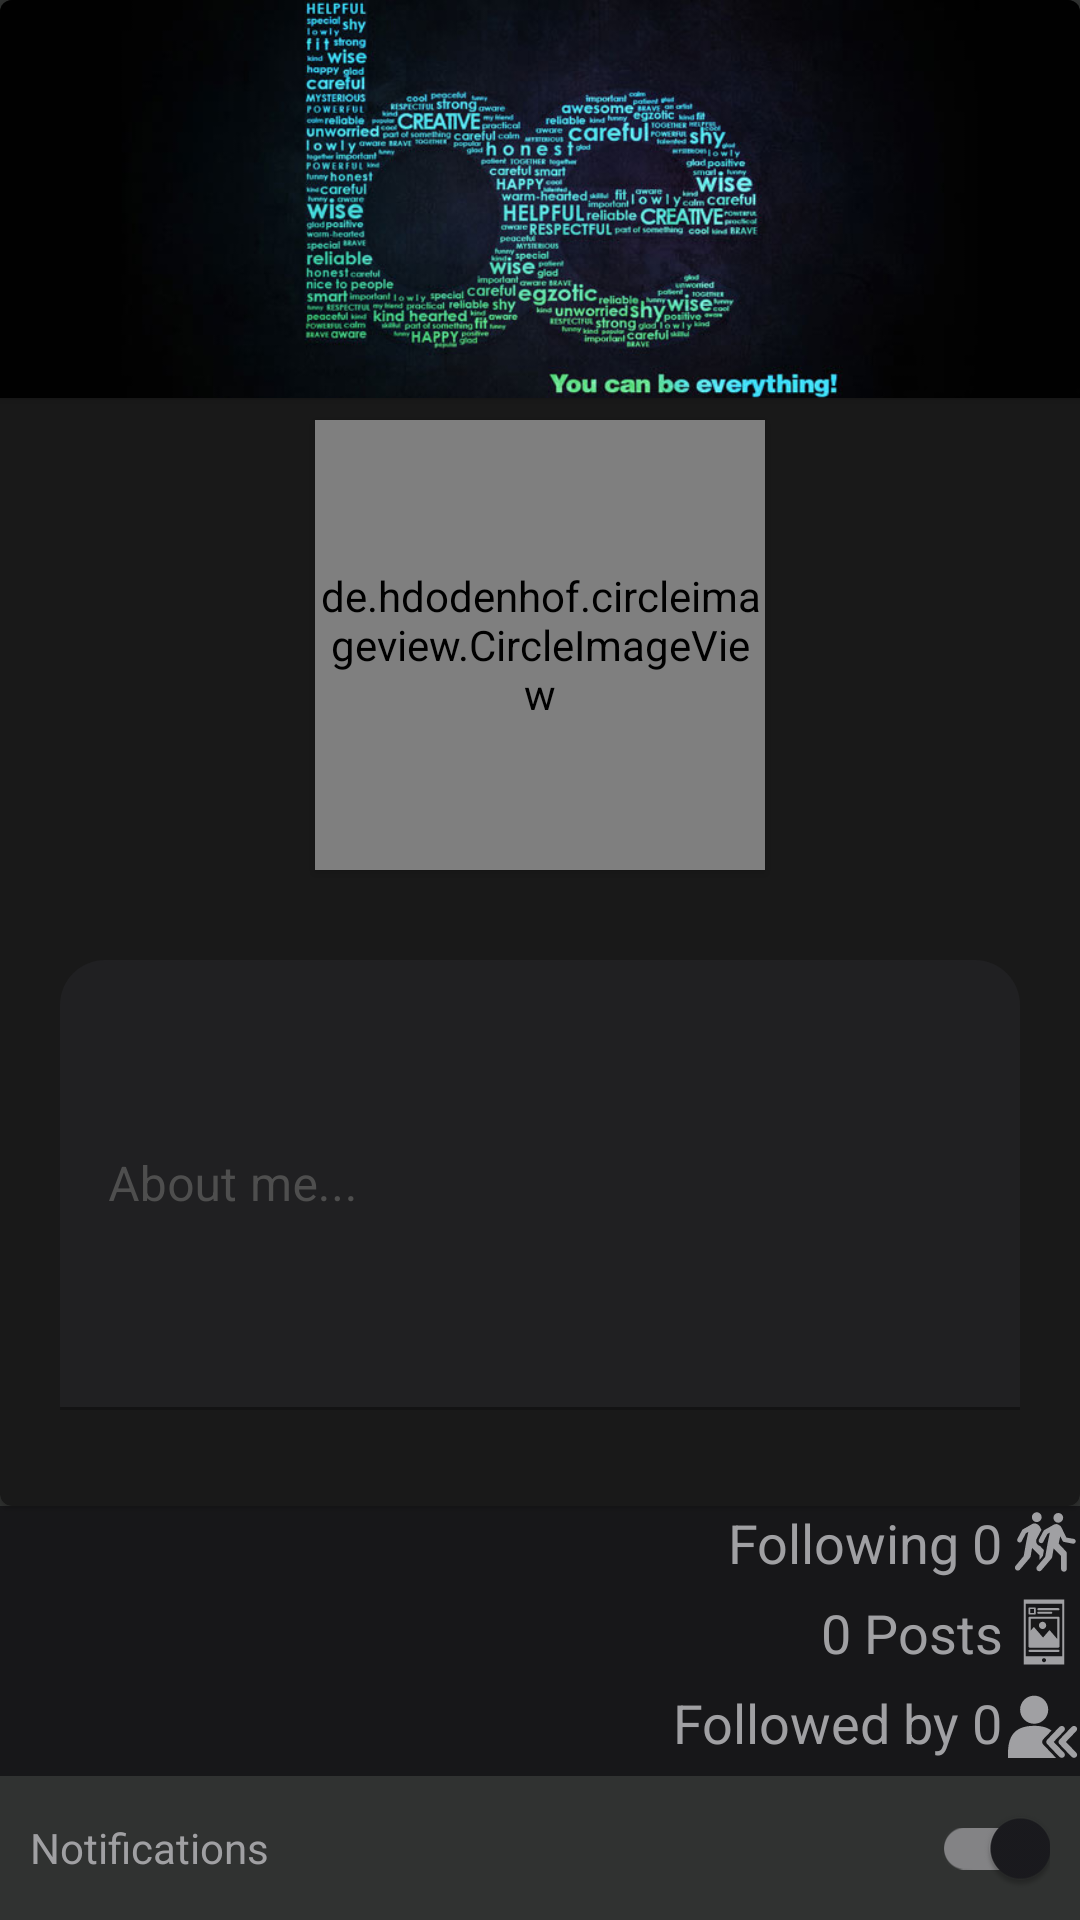

Android layout source for this screen:
<!-- AndroidManifest.xml: application theme Theme.BlackMoonSocial -->
<!-- res/layout/fragment_profile.xml -->
<?xml version="1.0" encoding="utf-8"?>
<androidx.constraintlayout.widget.ConstraintLayout xmlns:android="http://schemas.android.com/apk/res/android"
    xmlns:tools="http://schemas.android.com/tools"
    android:layout_width="match_parent"
    android:layout_height="match_parent"
    xmlns:app="http://schemas.android.com/apk/res-auto"
    android:background="@color/colorAccent"
    tools:context=".fragments.ProfileFragment">

    <com.google.android.material.card.MaterialCardView
        android:id="@+id/card_profile"
        android:layout_width="match_parent"
        android:layout_height="0dp"
        android:backgroundTint="@color/colorPrimaryVariant"
        app:layout_constraintBottom_toTopOf="@+id/linearLayout2"
        app:layout_constraintEnd_toEndOf="parent"
        app:layout_constraintStart_toStartOf="parent"
        app:layout_constraintTop_toTopOf="parent">

        <RelativeLayout
            android:layout_width="match_parent"
            android:layout_height="wrap_content"
            android:background="@color/colorPrimaryVariant">

            <ImageView
                android:id="@+id/cover_profile"
                android:layout_width="match_parent"
                android:layout_height="wrap_content"
                android:adjustViewBounds="true"
                android:elevation="2dp"
                android:fadingEdgeLength="10dp"
                android:maxHeight="200dp"
                android:outlineProvider="bounds"
                android:scaleType="centerCrop"
                android:src="@drawable/coverdefault" />

            <de.hdodenhof.circleimageview.CircleImageView
                android:id="@+id/profileimage_profile"
                android:layout_width="150dp"
                android:layout_height="150dp"
                android:layout_centerHorizontal="true"
                android:layout_marginTop="140dp"
                android:elevation="2dp"
                android:outlineProvider="bounds"
                android:scaleType="centerCrop"
                android:src="@drawable/ic_person_24px" />


            <com.google.android.material.textfield.TextInputLayout
                android:id="@+id/aboutme_layout_profile"
                android:layout_width="match_parent"
                android:layout_height="wrap_content"
                android:layout_below="@+id/profileimage_profile"
                android:layout_marginStart="20dp"
                android:layout_marginTop="30dp"
                android:layout_marginEnd="20dp"
                android:layout_marginBottom="20dp"
                android:hint="About me..."
                android:minHeight="150dp"
                android:textColorHint="@color/colorGray"
                app:boxBackgroundColor="@color/colorOnPrimary"
                app:boxCornerRadiusTopEnd="15dp"
                app:boxCornerRadiusTopStart="15dp">

                <com.google.android.material.textfield.TextInputEditText
                    android:id="@+id/aboutme_profile"
                    android:layout_width="match_parent"
                    android:layout_height="wrap_content"
                    android:minHeight="150dp"
                    android:textColor="@color/colorWhite" />

            </com.google.android.material.textfield.TextInputLayout>

        </RelativeLayout>
    </com.google.android.material.card.MaterialCardView>

    <LinearLayout
        android:id="@+id/linearLayout2"
        android:layout_width="match_parent"
        android:layout_height="wrap_content"
        android:orientation="vertical"
        android:background="@color/colorPrimary"
        app:layout_constraintBottom_toTopOf="@+id/check_notifications_profile">

        <TextView
            android:id="@+id/following_profile"
            android:layout_width="match_parent"
            android:layout_height="wrap_content"
            android:textSize="18sp"
            android:layout_marginStart="10dp"
            android:text="Following 0"
            android:textColor="@color/colorWhite"
            android:drawablePadding="2dp"
            android:textAlignment="viewEnd"
            app:drawableEndCompat="@drawable/ic_following" />

        <TextView
            android:id="@+id/posts_profile"
            android:layout_width="match_parent"
            android:layout_height="wrap_content"
            android:textSize="18sp"
            android:drawablePadding="2dp"
            android:textColor="@color/colorWhite"
            android:layout_marginStart="10dp"
            android:textAlignment="viewEnd"
            android:text="0 Posts"
            app:drawableEndCompat="@drawable/ic_posts" />

        <TextView
            android:id="@+id/follow_profile"
            android:layout_width="match_parent"
            android:layout_height="wrap_content"
            android:textSize="18sp"
            android:layout_marginStart="10dp"
            android:textColor="@color/colorWhite"
            android:drawablePadding="2dp"
            android:text="Followed by 0"
            android:textAlignment="viewEnd"
            app:drawableEndCompat="@drawable/ic_follow" />

    </LinearLayout>

    <com.google.android.material.switchmaterial.SwitchMaterial
        android:id="@+id/check_notifications_profile"
        android:layout_width="match_parent"
        android:layout_height="0dp"
        android:layout_marginStart="10dp"
        android:layout_marginEnd="10dp"
        android:checked="true"
        android:text="Notifications"
        android:textColor="@color/colorWhite"
        app:layout_constraintBottom_toBottomOf="parent"
        app:layout_constraintEnd_toEndOf="parent"
        app:layout_constraintStart_toStartOf="parent" />

</androidx.constraintlayout.widget.ConstraintLayout>
<!-- resources referenced by this layout -->
<resources>
  <color name="colorAccent">#303231</color>
  <color name="colorGray">#4E4E4E</color>
  <color name="colorOnPrimary">#202022</color>
  <color name="colorPrimary">#171719</color>
  <color name="colorPrimaryVariant">#191919</color>
  <color name="colorWhite">#A0A0A3</color>
  <!-- drawable ic_follow (drawable) -->
  <vector android:height="30dp" android:viewportHeight="40"
      android:viewportWidth="32" android:width="24dp" xmlns:android="http://schemas.android.com/apk/res/android">
      <path android:fillColor="@color/colorWhite" android:pathData="M11.625,4.29c3.45,0 6.25,2.79 6.25,6.25c0,3.45 -2.8,6.25 -6.25,6.25c-3.46,0 -6.25,-2.8 -6.25,-6.25C5.375,7.08 8.166,4.29 11.625,4.29z"/>
      <path android:fillColor="@color/colorWhite" android:pathData="M15.17,24.845c0,-0.419 0.164,-0.836 0.49,-1.154c0,0 1.917,-2.013 3.692,-3.868c-1.717,-1.298 -4.169,-2.132 -7.727,-2.132c-11.88,0 -11.65,8.779 -11.65,14.31h21.424c-1.818,-1.885 -5.739,-6.001 -5.739,-6.001C15.334,25.68 15.17,25.263 15.17,24.845z"/>
      <path android:fillColor="@color/colorWhite" android:pathData="M22.905,18.15c-0.511,0.498 -5.496,5.732 -5.496,5.732C17.137,24.148 17,24.496 17,24.845s0.137,0.696 0.409,0.962c0,0 4.985,5.235 5.496,5.732c0.509,0.498 1.427,0.531 1.972,0c0.544,-0.531 0.588,-1.272 -0.001,-1.924l-4.573,-4.771l4.573,-4.771c0.589,-0.651 0.545,-1.393 0.001,-1.924C24.332,17.619 23.414,17.652 22.905,18.15z"/>
      <path android:fillColor="@color/colorWhite" android:pathData="M28.343,18.15c-0.511,0.498 -5.497,5.732 -5.497,5.732c-0.271,0.266 -0.408,0.613 -0.408,0.962s0.137,0.696 0.408,0.962c0,0 4.986,5.235 5.497,5.732c0.509,0.498 1.427,0.531 1.972,0c0.544,-0.531 0.588,-1.272 -0.001,-1.924l-4.573,-4.771l4.573,-4.771c0.589,-0.651 0.545,-1.393 0.001,-1.924C29.77,17.619 28.852,17.652 28.343,18.15z"/>
  </vector>
  <style name="Theme.BlackMoonSocial" parent="Theme.MaterialComponents.DayNight.NoActionBar">
          <item name="colorPrimary">@color/colorPrimary</item>
          <item name="colorPrimaryVariant">@color/colorPrimaryVariant</item>
          <item name="colorOnPrimary">@color/colorOnPrimary</item>
          <item name="colorSecondary">@color/colorSecondary</item>
          <item name="colorSecondaryVariant">@color/colorSecondaryVariant</item>
          <item name="colorOnSecondary">@color/colorOnSecondary</item>
          <item name="android:statusBarColor" tools:targetApi="l">?attr/colorPrimaryVariant</item>
          <item name="android:itemTextAppearance">@style/myCustomMenuTextAppearance</item>
  
      </style>
  <color name="colorSecondary">#1A1A1E</color>
  <color name="colorSecondaryVariant">#22222B</color>
  <color name="colorOnSecondary">#2B2B33</color>
  <style name="myCustomMenuTextAppearance" parent="@android:style/TextAppearance.Widget.IconMenu.Item">
          <item name="android:textColor">@color/colorAccent</item>
      </style>
</resources>
